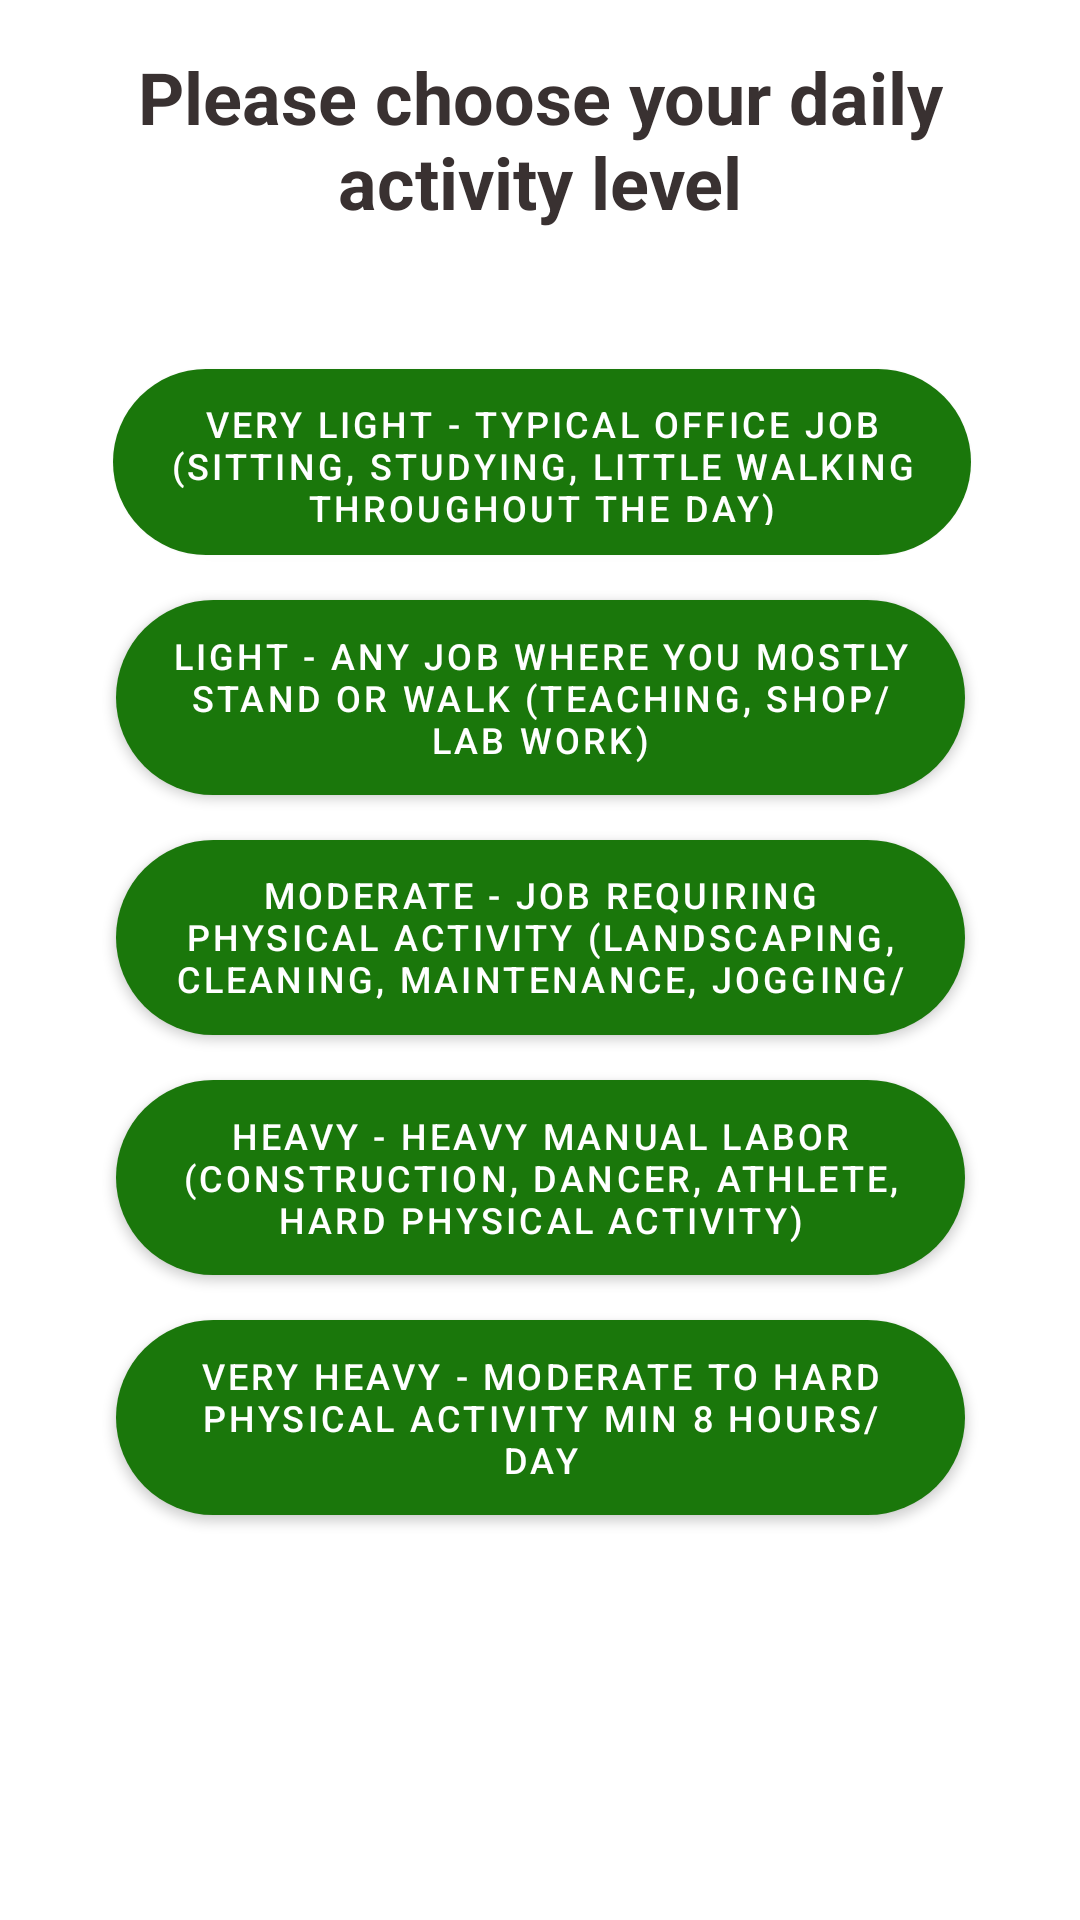

Here is an Android app screen rendered from its layout file. Give the layout XML and the strings, colors and styles it references.
<!-- AndroidManifest.xml: application theme Theme.FitnesSAPp -->
<!-- res/layout/fragment_daily_activity.xml -->
<?xml version="1.0" encoding="utf-8"?>
<androidx.constraintlayout.widget.ConstraintLayout xmlns:android="http://schemas.android.com/apk/res/android"
    xmlns:app="http://schemas.android.com/apk/res-auto"
    xmlns:tools="http://schemas.android.com/tools"
    android:layout_width="match_parent"
    android:layout_height="match_parent"
    tools:context=".Fragments.Meal.DailyActivityFragment">


    <TextView
        android:id="@+id/textView2"
        android:layout_width="314dp"
        android:layout_height="71dp"
        android:layout_marginTop="16dp"
        android:text="Please choose your daily activity level"
        android:textAlignment="center"
        android:textColor="#393131"
        android:textSize="24sp"
        android:textStyle="bold"

        app:layout_constraintEnd_toEndOf="parent"
        app:layout_constraintStart_toStartOf="parent"
        app:layout_constraintTop_toTopOf="parent" />

    <Button

        android:id="@+id/btOne"
        android:layout_width="286dp"
        android:layout_height="62dp"
        android:layout_marginTop="36dp"
        android:background="@drawable/button_style"
        android:text="Very Light - Typical office job (sitting, studying, little
walking throughout the day)"
        android:textSize="12sp"
        app:layout_constraintEnd_toEndOf="parent"
        app:layout_constraintHorizontal_bias="0.507"
        app:layout_constraintStart_toStartOf="parent"
        app:layout_constraintTop_toBottomOf="@+id/textView2" />

    <Button
        android:id="@+id/btTwo"
        android:layout_width="283dp"
        android:layout_height="65dp"
        android:layout_marginTop="15dp"
        android:background="@drawable/button_style"
        android:text="Light - Any job where you mostly stand or walk (teaching, shop/lab work)"
        android:textSize="12sp"
        app:layout_constraintEnd_toEndOf="parent"
        app:layout_constraintStart_toStartOf="parent"
        app:layout_constraintTop_toBottomOf="@+id/btOne" />

    <Button
        android:id="@+id/btThree"

        android:layout_width="283dp"
        android:layout_height="65dp"
        android:layout_marginTop="15dp"
        android:background="@drawable/button_style"
        android:text="Moderate - job requiring physical activity (landscaping, cleaning, maintenance, jogging/biking)"
        android:textSize="12sp"
        app:layout_constraintEnd_toEndOf="parent"
        app:layout_constraintStart_toStartOf="parent"
        app:layout_constraintTop_toBottomOf="@+id/btTwo" />

    <Button
        android:id="@+id/btFour"
        android:layout_width="283dp"
        android:layout_height="65dp"
        android:layout_marginTop="15dp"
        android:background="@drawable/button_style"
        android:text="Heavy - Heavy manual labor (Construction, dancer, athlete, hard physical activity)"
        android:textSize="12sp"
        app:layout_constraintEnd_toEndOf="parent"
        app:layout_constraintStart_toStartOf="parent"
        app:layout_constraintTop_toBottomOf="@+id/btThree" />

    <Button
        android:id="@+id/btFive"
        android:layout_width="283dp"
        android:layout_height="65dp"
        android:layout_marginTop="15dp"
        android:background="@drawable/button_style"
        android:text="Very Heavy - Moderate to hard physical activity min 8 hours/ day"
        android:textSize="12sp"
        app:layout_constraintEnd_toEndOf="parent"
        app:layout_constraintStart_toStartOf="parent"
        app:layout_constraintTop_toBottomOf="@+id/btFour" />

</androidx.constraintlayout.widget.ConstraintLayout>
<!-- resources referenced by this layout -->
<resources>
  <!-- drawable button_style (drawable) -->
  <?xml version="1.0" encoding="utf-8"?>
  <shape xmlns:android="http://schemas.android.com/apk/res/android"
      android:shape="rectangle"
      >
      <solid android:color="#66F9B0"/>
  
      <corners android:radius="40dp"/>
  
  </shape>
  <style name="Theme.FitnesSAPp" parent="Theme.MaterialComponents.DayNight.NoActionBar">
          
          <item name="colorPrimary">#1A770B</item>
          <item name="colorPrimaryVariant">#5B3B5C</item>
          <item name="colorOnPrimary">@color/white</item>
          
          <item name="colorSecondary">@color/teal_200</item>
          <item name="colorSecondaryVariant">@color/teal_700</item>
          <item name="colorOnSecondary">@color/black</item>
          
          <item name="android:statusBarColor" tools:targetApi="l">?attr/colorPrimaryVariant</item>
          
      </style>
  <!-- not gathered from this repository: default colours our renderer supplied (Android Studio template values) -->
  <color name="teal_200">#FF03DAC5</color>
  <color name="teal_700">#FF018786</color>
  <color name="black">#FF000000</color>
  <color name="white">#FFFFFFFF</color>
</resources>
